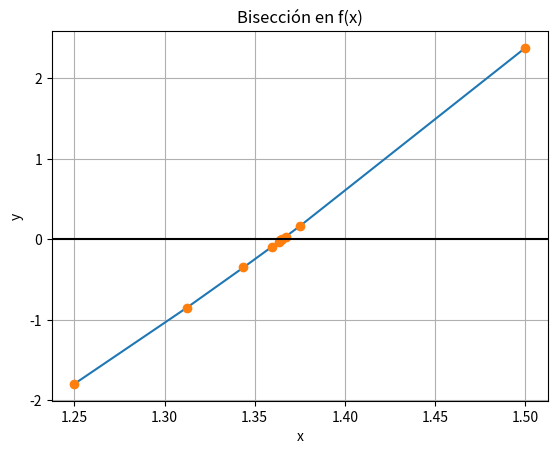

Generate this figure with matplotlib:
# Algoritmo de Bisección
# [a,b] se escogen de la gráfica de la función
# error = tolera
import numpy as np

# INGRESO
fx = lambda x: x**3 + 4*x**2 - 10 
a = 1
b = 2
tolera = 0.001

# PROCEDIMIENTO
tabla = []
tramo = b-a

fa = fx(a)
fb = fx(b)
i = 1
while (tramo>tolera):
    c = (a+b)/2
    fc = fx(c)
    tabla.append([i,a,c,b,fa,fc,fb,tramo])
    i = i + 1
                 
    cambia = np.sign(fa)*np.sign(fc)
    if (cambia<0):
        b = c
        fb = fc
    else:
        a=c
        fa = fc
    tramo = b-a
c = (a+b)/2
fc = fx(c)
tabla.append([i,a,c,b,fa,fc,fb,tramo])
tabla = np.array(tabla)

raiz = c

# SALIDA
np.set_printoptions(precision = 4)
print('[ i, a, c, b, f(a), f(c), f(b), tramo]')
# print(tabla)

# Tabla con formato
n=len(tabla)
for i in range(0,n,1):
    unafila = tabla[i]
    formato = '{:.0f}'+' '+(len(unafila)-1)*'{:.3f} '
    unafila = formato.format(*unafila)
    print(unafila)
    
print('raiz: ',raiz)


# Algoritmo de Bisección
# GRAFICA
import matplotlib.pyplot as plt

xi = tabla[:,2]
yi = tabla[:,5]

# ordena los puntos para la grafica
orden = np.argsort(xi)
xi = xi[orden]
yi = yi[orden]

plt.plot(xi,yi)
plt.plot(xi,yi,'o')
plt.axhline(0, color="black")

plt.xlabel('x')
plt.ylabel('y')
plt.title('Bisección en f(x)')
plt.grid()
plt.show()